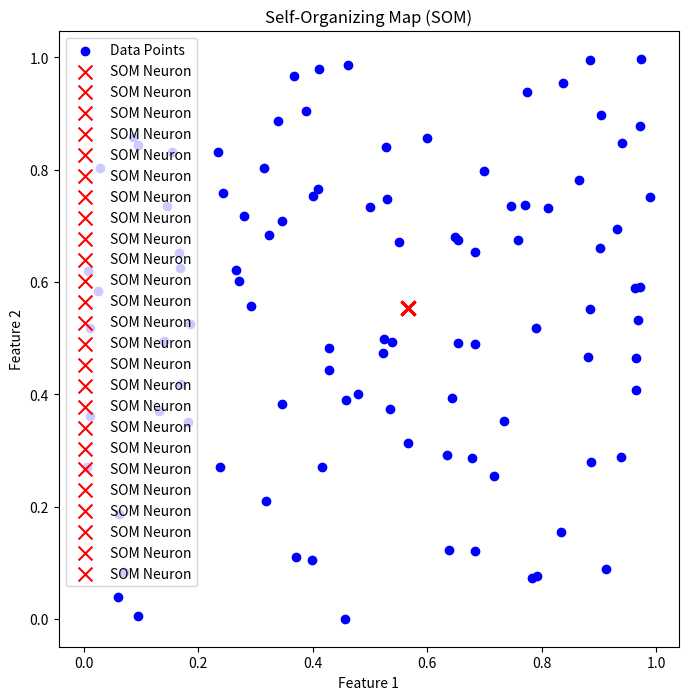

Recreate this plot in Python.
import numpy as np
import matplotlib.pyplot as plt
import argparse

class SelfOrganizingMap:
    def __init__(self, grid_size=(5, 5), input_dim=2, learning_rate=0.1, num_epochs=100):
        self.grid_size = grid_size
        self.input_dim = input_dim
        self.learning_rate = learning_rate
        self.num_epochs = num_epochs
        self.weights = np.random.rand(grid_size[0], grid_size[1], input_dim)

    def find_best_matching_unit(self, input_vector):
        # Calculate the Euclidean distance between input_vector and all weights
        distances = np.linalg.norm(self.weights - input_vector, axis=2)
        # Find the indices of the neuron with the smallest distance (Best Matching Unit)
        bmu_indices = np.unravel_index(np.argmin(distances), distances.shape)
        return bmu_indices

    def update_weights(self, input_vector, bmu_indices, epoch):
        # Calculate the influence on each weight based on the epoch
        influence = np.exp(-epoch / self.num_epochs)
        # Update the weights of the neurons based on the input_vector and influence
        for i in range(self.grid_size[0]):
            for j in range(self.grid_size[1]):
                weight_diff = input_vector - self.weights[i, j]
                self.weights[i, j] += self.learning_rate * influence * weight_diff

    def train(self, data):
        for epoch in range(self.num_epochs):
            for input_vector in data:
                bmu_indices = self.find_best_matching_unit(input_vector)
                self.update_weights(input_vector, bmu_indices, epoch)

    def plot(self, data):
        plt.figure(figsize=(8, 8))
        plt.scatter(data[:, 0], data[:, 1], c='b', marker='o', label='Data Points')
        for i in range(self.grid_size[0]):
            for j in range(self.grid_size[1]):
                plt.scatter(self.weights[i, j, 0], self.weights[i, j, 1], c='r', marker='x', s=100, label='SOM Neuron')
        plt.xlabel('Feature 1')
        plt.ylabel('Feature 2')
        plt.title('Self-Organizing Map (SOM)')
        plt.legend()
        plt.show()

def main():
    parser = argparse.ArgumentParser(description='Self-Organizing Map (SOM)')
    parser.add_argument('--grid_size', type=int, nargs=2, default=[5, 5], help='Grid size as two integers (default is [5, 5])')
    parser.add_argument('--input_dim', type=int, default=2, help='Input dimension (default is 2)')
    parser.add_argument('--learning_rate', type=float, default=0.1, help='Learning rate (default is 0.1)')
    parser.add_argument('--num_epochs', type=int, default=100, help='Number of epochs (default is 100)')
    args = parser.parse_args()

    data = np.random.rand(100, 2)  # Sample 2D data points
    som = SelfOrganizingMap(grid_size=args.grid_size, input_dim=args.input_dim, learning_rate=args.learning_rate, num_epochs=args.num_epochs)
    som.train(data)
    som.plot(data)

if __name__ == "__main__":
    main()
